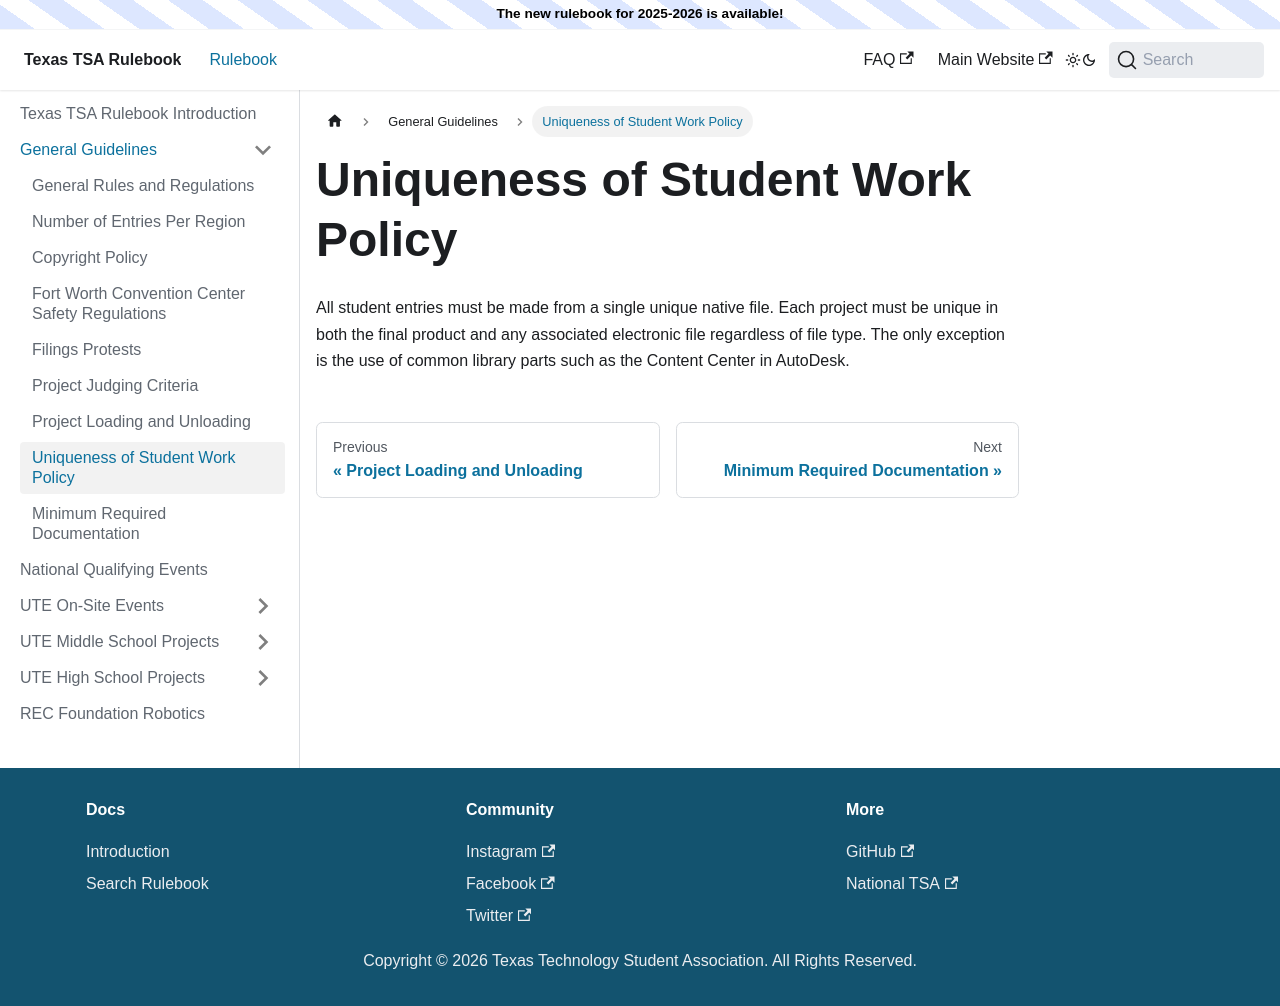

repository: texastsarulebook/texastsarulebook.github.io · page: general-guidelines/uniqueness-of-student-work-policy.html · generator: docusaurus

---
sidebar_position: 8
---

# Uniqueness of Student Work Policy

All student entries must be made from a single unique native file. Each project must be unique in both the final product and any associated electronic file regardless of file type. The only exception is the use of common library parts such as the Content Center in AutoDesk.
